Run: headless pygame with SDL's dummy video driver; simulated clock (each Clock.tick advances the game by its frame time, no real sleeping); random seed 0; keys injected as events and as key.get_pressed() state; no mouse input.
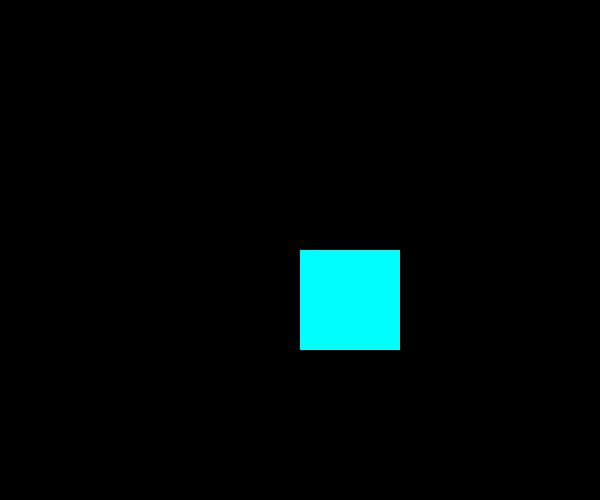
Frame 1 of 4 · flips 1–60 · no input
Frame 2 of 4 · flips 61–180 · tapped SPACE, RETURN · held RIGHT (→), D · screen unchanged from frame 1, image omitted
Frame 3 of 4 · flips 181–300 · held DOWN (↓), S · screen unchanged from frame 2, image omitted
Frame 4 of 4 · flips 301–420 · held LEFT (←), A, UP (↑), W · screen unchanged from frame 3, image omitted

The pygame program that drew these frames:

#ces
#2022/10/16
#author:linxu
import pygame


from pygame.locals import *


def DrawRect(screen):
    mycolcor = (0, 255, 255)
    x = 300
    y = 250
    position = (x, y, 100, 100)
    width = 0
    pygame.draw.rect(screen, mycolcor, position, width)


def main():
    pygame.init()
    pygame.display.set_caption('Draw Rectangle')
    screen = pygame.display.set_mode([600, 500])

    mRunning = True
    while mRunning:
        for event in pygame.event.get():
            if event.type == QUIT:
                mRunning = False
        DrawRect(screen)
        pygame.display.update()
    pygame.quit()


if __name__ == "__main__":
    main()
